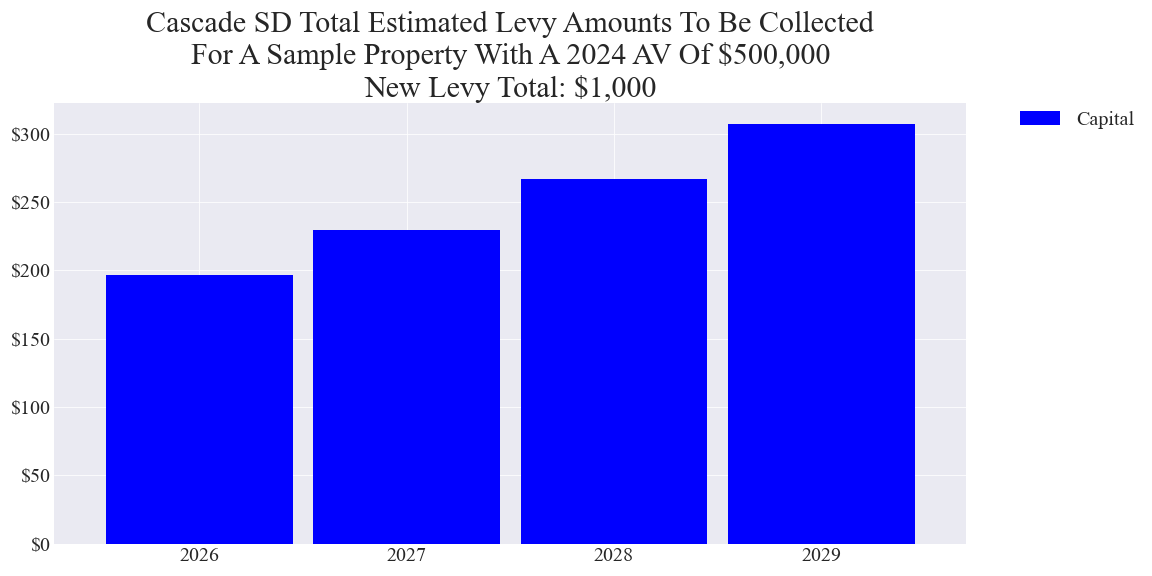

The file beside this chart, header and first rows:
, Year, Capital
20, 2026, 196.6
22, 2027, 229.7
24, 2028, 266.7
26, 2029, 307.3
